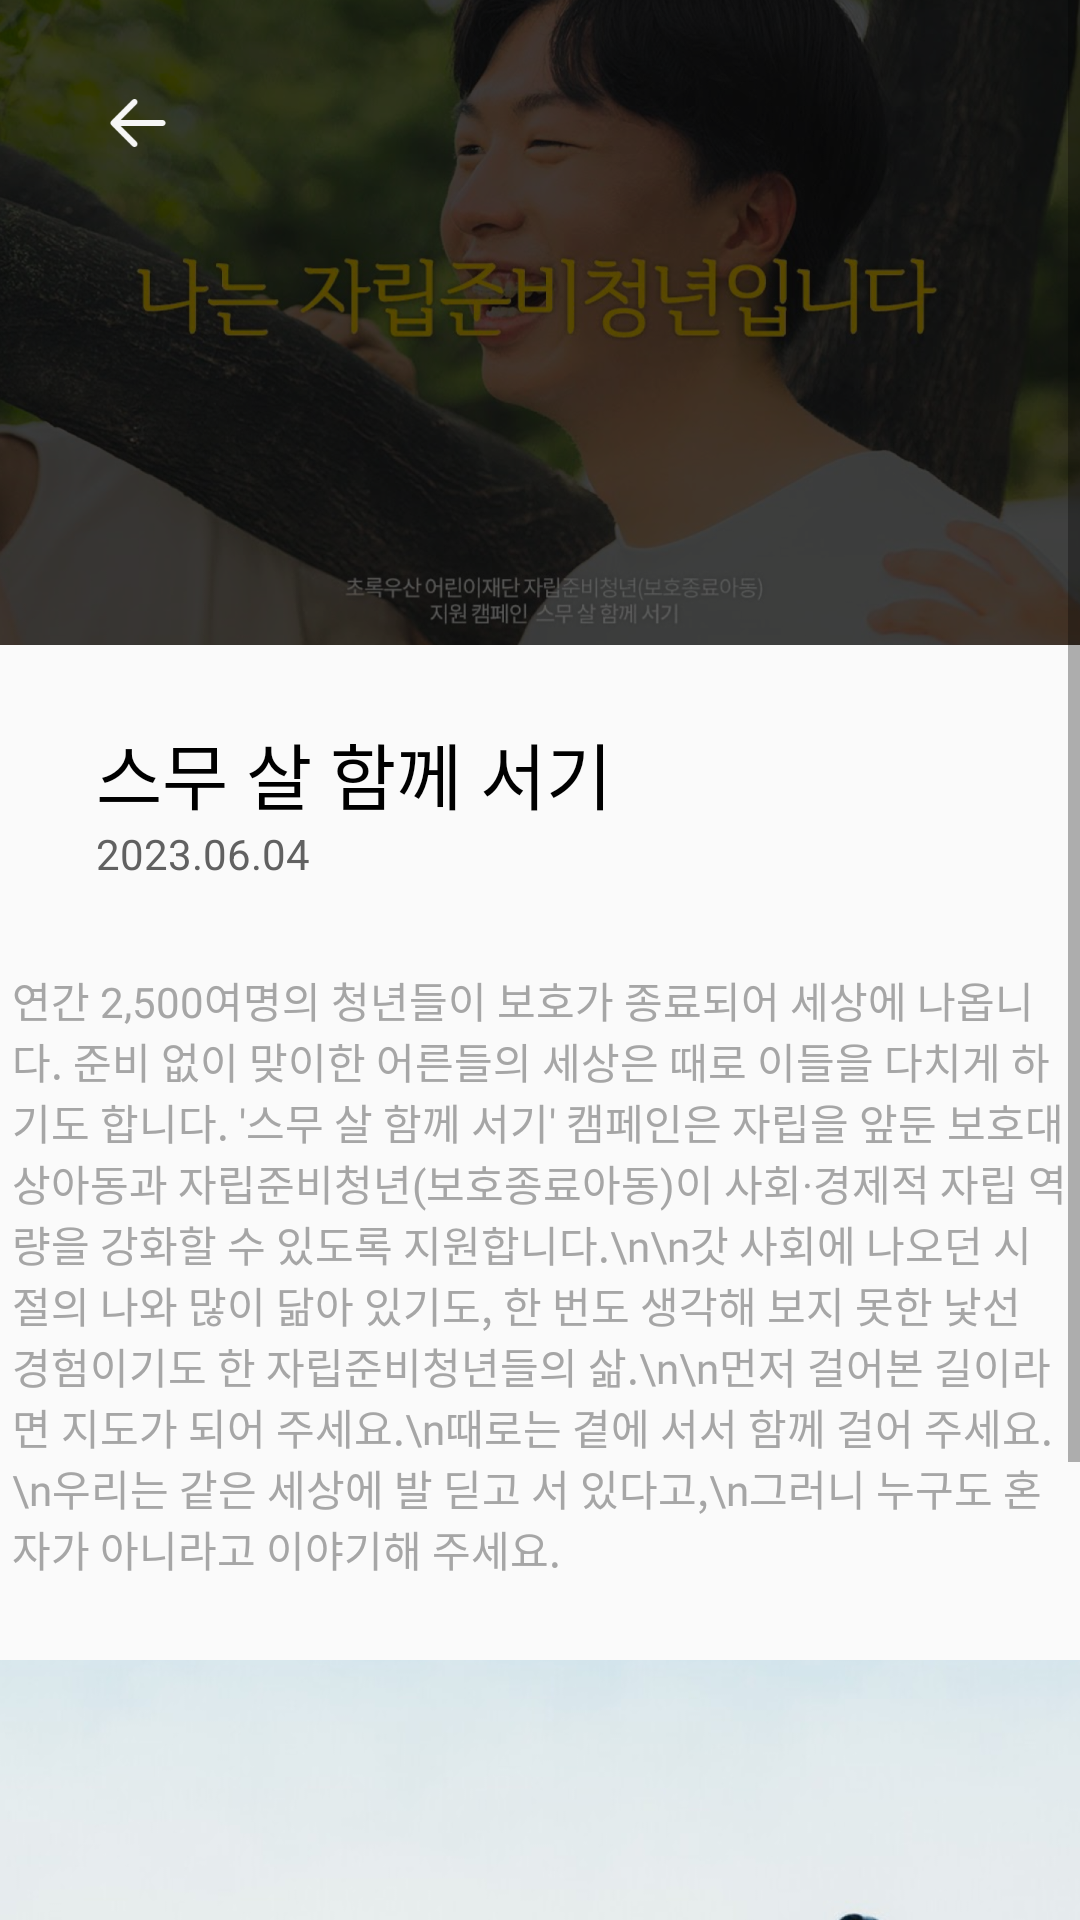

The Android layout XML behind this screen, and the referenced resources:
<!-- AndroidManifest.xml: application theme Theme.EighteenAdult -->
<!-- res/layout/fragment_information_detail.xml -->
<?xml version="1.0" encoding="utf-8"?>
<FrameLayout xmlns:android="http://schemas.android.com/apk/res/android"
    xmlns:app="http://schemas.android.com/apk/res-auto"
    xmlns:tools="http://schemas.android.com/tools"
    android:layout_width="match_parent"
    android:layout_height="match_parent"
    tools:context=".information.InformationDetailFragment">

    <ScrollView
        android:layout_width="match_parent"
        android:layout_height="match_parent">

        <LinearLayout
            android:layout_width="match_parent"
            android:layout_height="wrap_content"
            android:orientation="vertical" >

            <FrameLayout
                android:layout_width="match_parent"
                android:layout_height="match_parent"
                android:layout_marginBottom="25dp" >

                <ImageView
                    android:id="@+id/imageView14"
                    android:layout_width="428dp"
                    android:layout_height="215dp"
                    android:layout_gravity="center"
                    android:src="@drawable/information_detail_image_overlay" />

                <ImageView
                    android:id="@+id/btn_back"
                    android:layout_width="28dp"
                    android:layout_height="28dp"
                    android:src="@drawable/icon_back_white"
                    android:layout_marginLeft="32dp"
                    android:layout_marginTop="27dp"/>

            </FrameLayout>

            <TextView
                android:id="@+id/textView33"
                android:layout_width="match_parent"
                android:layout_height="wrap_content"
                android:fontFamily="@font/noto_sans_bold"
                android:text="스무 살 함께 서기"
                android:textColor="#000000"
                android:textSize="24sp"
                android:layout_marginLeft="32dp" />

            <TextView
                android:id="@+id/textView32"
                android:layout_width="match_parent"
                android:layout_height="wrap_content"
                android:layout_marginBottom="29dp"
                android:text="2023.06.04"
                android:textColor="#616161"
                android:layout_marginLeft="32dp" />

            <TextView
                android:id="@+id/textView31"
                android:layout_width="352dp"
                android:layout_height="wrap_content"
                android:fontFamily="@font/noto_sans"
                android:text="연간 2,500여명의 청년들이 보호가 종료되어 세상에 나옵니다. 준비 없이 맞이한 어른들의 세상은 때로 이들을 다치게 하기도 합니다. '스무 살 함께 서기' 캠페인은 자립을 앞둔 보호대상아동과 자립준비청년(보호종료아동)이 사회·경제적 자립 역량을 강화할 수 있도록 지원합니다.\n\n갓 사회에 나오던 시절의 나와 많이 닮아 있기도, 한 번도 생각해 보지 못한 낯선 경험이기도 한 자립준비청년들의 삶.\n\n먼저 걸어본 길이라면 지도가 되어 주세요.\n때로는 곁에 서서 함께 걸어 주세요.\n우리는 같은 세상에 발 딛고 서 있다고,\n그러니 누구도 혼자가 아니라고 이야기해 주세요.    "
                android:textColor="#A6A6A6"
                android:layout_gravity="center"
                android:layout_marginBottom="27dp" />

            <ImageView
                android:id="@+id/imageView13"
                android:layout_width="364dp"
                android:layout_height="193dp"
                android:src="@drawable/information_detail_image"
                android:layout_marginBottom="27dp"
                android:layout_gravity="center" />

            <Button
                android:id="@+id/button6"
                android:layout_width="119dp"
                android:layout_height="42dp"
                android:background="@drawable/green_radius_15dp_btn"
                android:text="공유하기"
                android:textColor="#FFFFFF"
                android:layout_gravity="center"
                android:layout_marginBottom="25dp" />
        </LinearLayout>
    </ScrollView>
</FrameLayout>
<!-- resources referenced by this layout -->
<resources>
  <!-- drawable green_radius_15dp_btn (drawable) -->
  <?xml version="1.0" encoding="utf-8"?>
  <shape xmlns:android="http://schemas.android.com/apk/res/android" android:shape="rectangle">
      <solid android:color="#327D52"/>
      <corners android:radius="15dp"/>
  </shape>
  <!-- drawable icon_back_white: png bitmap (drawable, 748 bytes) -->
  <!-- drawable information_detail_image: png bitmap (drawable, 469519 bytes) -->
  <!-- drawable information_detail_image_overlay: png bitmap (drawable, 954031 bytes) -->
  <style name="Theme.EighteenAdult" parent="Theme.AppCompat.Light.NoActionBar">
          
          <item name="colorPrimary">@color/purple_500</item>
          <item name="colorPrimaryVariant">@color/purple_700</item>
          <item name="colorOnPrimary">@color/white</item>
          
          <item name="colorSecondary">@color/teal_200</item>
          <item name="colorSecondaryVariant">@color/teal_700</item>
          <item name="colorOnSecondary">@color/black</item>
          
          <item name="android:statusBarColor">?attr/colorPrimaryVariant</item>
          
      </style>
  <!-- not gathered from this repository: default colours our renderer supplied (Android Studio template values) -->
  <color name="purple_500">#FF6200EE</color>
  <color name="purple_700">#FF3700B3</color>
  <color name="teal_200">#FF03DAC5</color>
  <color name="teal_700">#FF018786</color>
  <color name="black">#FF000000</color>
  <color name="white">#FFFFFFFF</color>
</resources>
